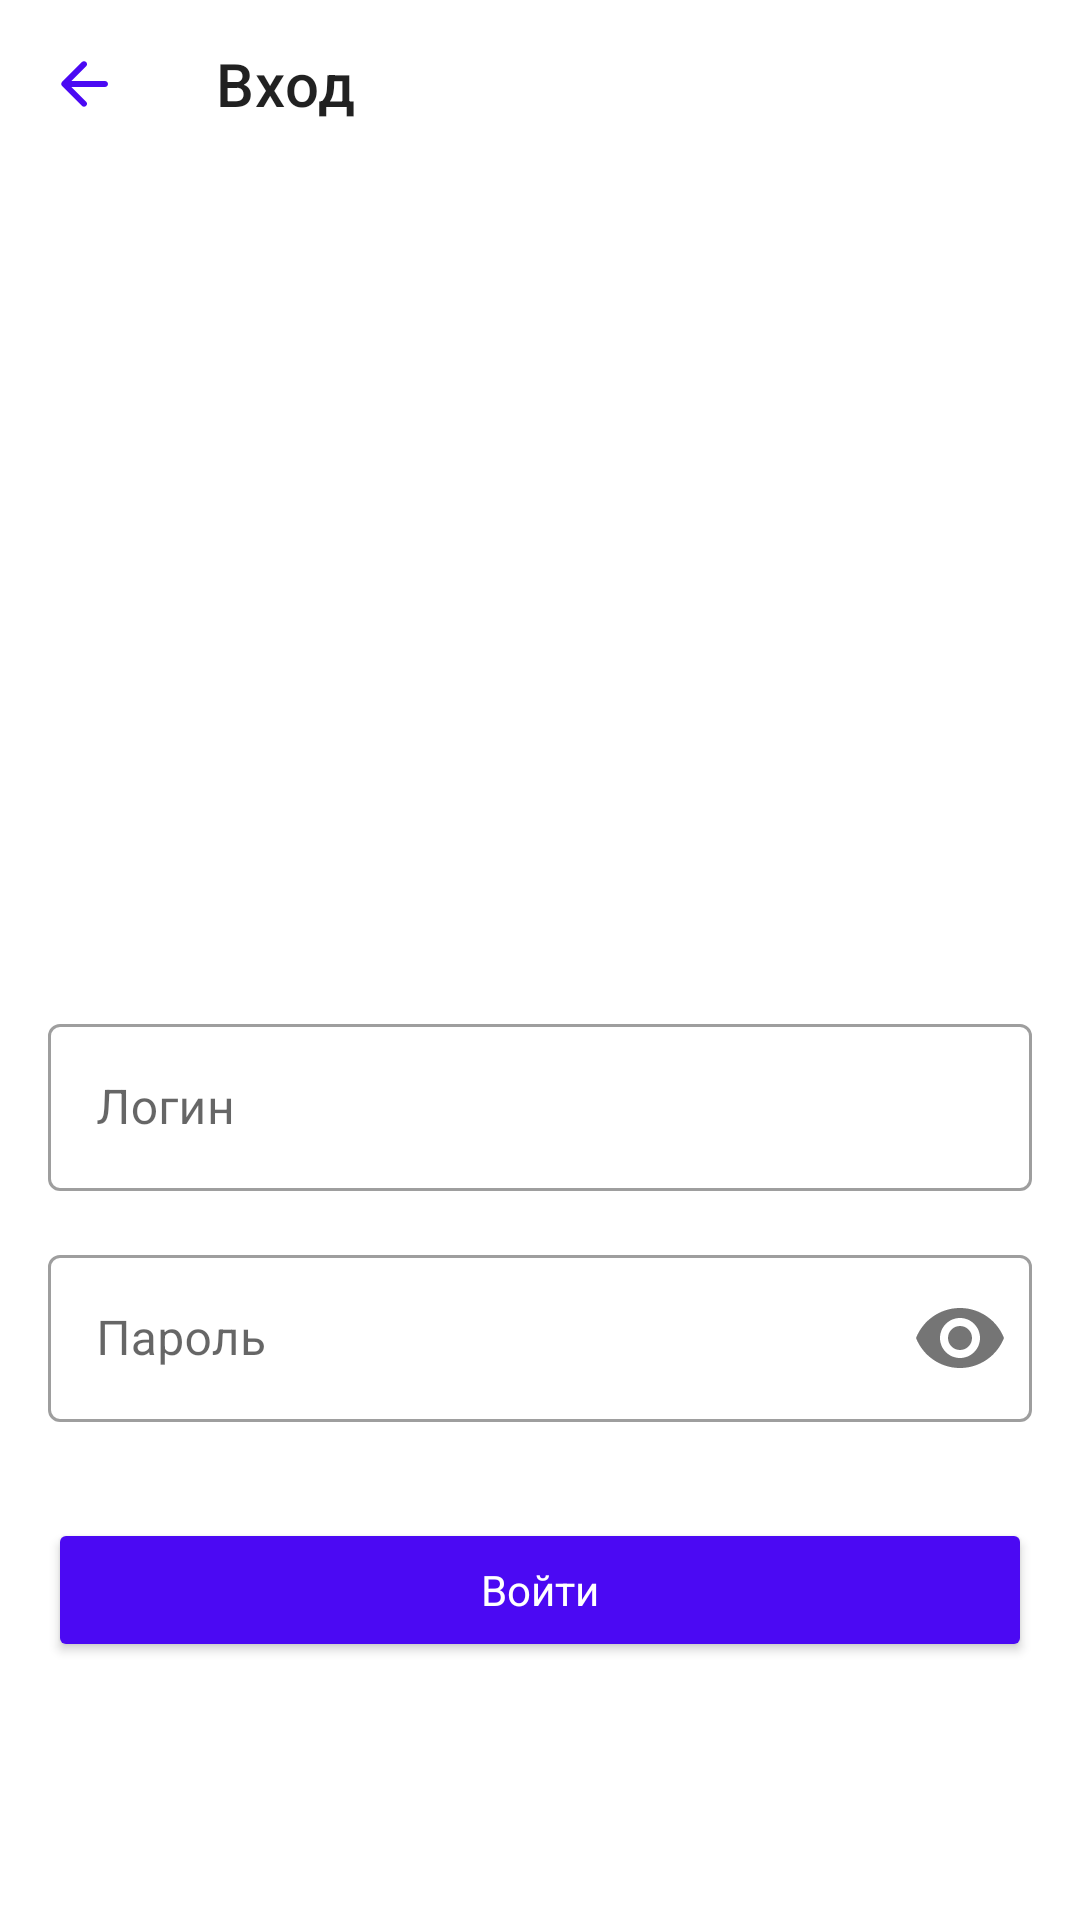

This screen was rendered from an Android layout file. Write that file and the resources it references.
<!-- AndroidManifest.xml: application theme Theme.Activity -->
<!-- res/layout/activity_login.xml -->
<?xml version="1.0" encoding="utf-8"?>
<androidx.constraintlayout.widget.ConstraintLayout xmlns:android="http://schemas.android.com/apk/res/android"
    xmlns:app="http://schemas.android.com/apk/res-auto"
    xmlns:tools="http://schemas.android.com/tools"
    android:layout_width="match_parent"
    android:layout_height="match_parent"
    android:backgroundTint="@color/primary"
    tools:context=".Login">
  
    <androidx.appcompat.widget.Toolbar
        android:id="@+id/toolbar"
        android:layout_width="match_parent"
        android:layout_height="wrap_content"
        app:navigationIcon="@drawable/ic_arrow_back"
        android:onClick="back"
        app:title="@string/entrance_text"
        app:layout_constraintTop_toTopOf="parent" />
    <ScrollView
        android:layout_width="0dp"
        android:layout_height="0dp"
        app:layout_constraintBottom_toBottomOf="parent"
        app:layout_constraintEnd_toEndOf="parent"
        app:layout_constraintHorizontal_bias="0.0"
        app:layout_constraintStart_toStartOf="parent"
        app:layout_constraintTop_toBottomOf="@+id/toolbar"
        app:layout_constraintVertical_bias="1.0">
        <LinearLayout
            android:layout_width="match_parent"
            android:layout_height="wrap_content"
            android:orientation="vertical">
            <ImageView
                android:id="@+id/imageBicycles"
                android:layout_width="272sp"
                android:layout_height="240sp"
                android:layout_marginStart="70dp"
                android:layout_marginTop="24dp"
                android:layout_marginEnd="70dp"
                app:layout_constraintEnd_toEndOf="parent"
                app:layout_constraintHorizontal_bias="1.0"
                app:layout_constraintStart_toStartOf="parent"
                app:layout_constraintTop_toBottomOf="@+id/toolbar"
                app:srcCompat="@drawable/ic_registration_bycycles" />
          
            <com.google.android.material.textfield.TextInputLayout
                android:id="@+id/textLogin"
                android:layout_width="match_parent"
                android:layout_height="wrap_content"
                android:layout_marginStart="16dp"
                android:layout_marginTop="16dp"
                android:layout_marginEnd="16dp"
                app:layout_constraintEnd_toEndOf="parent"
                app:layout_constraintStart_toStartOf="parent"
                app:layout_constraintTop_toBottomOf="@+id/imageBicycles">
                <com.google.android.material.textfield.TextInputEditText
                    android:layout_width="match_parent"
                    android:layout_height="wrap_content"
                    android:hint="@string/login_text" />
            </com.google.android.material.textfield.TextInputLayout>
          
            <com.google.android.material.textfield.TextInputLayout
                android:id="@+id/textPassword"
                android:layout_width="match_parent"
                android:layout_height="wrap_content"
                android:layout_marginStart="16dp"
                android:layout_marginTop="16dp"
                android:layout_marginEnd="16dp"
                app:layout_constraintEnd_toEndOf="parent"
                app:layout_constraintStart_toStartOf="parent"
                app:layout_constraintTop_toBottomOf="@+id/textLogin"
                app:passwordToggleEnabled="true">
              
                <com.google.android.material.textfield.TextInputEditText
                    android:layout_width="match_parent"
                    android:layout_height="wrap_content"
                    android:hint="@string/password_text"
                    android:password="true" />
            </com.google.android.material.textfield.TextInputLayout>
            <Button
                android:id="@+id/buttonEnter"
                android:layout_width="match_parent"
                android:layout_height="wrap_content"
                android:layout_marginStart="16dp"
                android:layout_marginTop="32dp"
                android:layout_marginEnd="16dp"
                android:backgroundTint="@color/primary"
                android:fontFamily="sans-serif"
                android:text="@string/enter_text"
                android:textAllCaps="false"
                android:textColor="@color/white"
                app:layout_constraintEnd_toEndOf="parent"
                app:layout_constraintStart_toStartOf="parent"
                app:layout_constraintTop_toBottomOf="@+id/textPassword" />
        </LinearLayout>
    </ScrollView>

</androidx.constraintlayout.widget.ConstraintLayout>
<!-- resources referenced by this layout -->
<resources>
  <color name="primary">#4B09F3</color>
  <color name="white">#FFFFFFFF</color>
  <!-- drawable ic_arrow_back (drawable) -->
  <vector xmlns:android="http://schemas.android.com/apk/res/android"
      android:width="16dp"
      android:height="16dp"
      android:viewportWidth="16"
      android:viewportHeight="16">
      <path
          android:pathData="M15,7H3.83L8.71,2.12C9.1,1.73 9.1,1.09 8.71,0.7C8.32,0.31 7.69,0.31 7.3,0.7L0.71,7.29C0.32,7.68 0.32,8.31 0.71,8.7L7.3,15.29C7.69,15.68 8.32,15.68 8.71,15.29C9.1,14.9 9.1,14.27 8.71,13.88L3.83,9H15C15.55,9 16,8.55 16,8C16,7.45 15.55,7 15,7Z"
          android:fillColor="#4B09F3"/>
  </vector>
  <string name="enter_text">Войти</string>
  <string name="entrance_text">Вход</string>
  <string name="login_text">Логин</string>
  <string name="password_text">Пароль</string>
  <style name="Theme.Activity" parent="Theme.MaterialComponents.DayNight.NoActionBar">
  
          <item name="colorPrimary">@color/purple_500</item>
          <item name="colorPrimaryVariant">@color/purple_700</item>
          <item name="colorOnPrimary">@color/white</item>
  
          <item name="colorSecondary">@color/teal_200</item>
          <item name="colorSecondaryVariant">@color/teal_700</item>
          <item name="colorOnSecondary">@color/black</item>
  
          <item name="android:statusBarColor" tools:targetApi="l">@color/white</item>
  
          <item name="windowActionBar">false</item>
          <item name="android:windowNoTitle">true</item>
          <item name="textInputStyle">@style/Widget.MaterialComponents.TextInputLayout.OutlinedBox</item>
          <item name="materialButtonStyle">@style/Widget.MaterialComponents.Button.TextButton</item>
          <item name="imageButtonStyle">@style/Widget.MaterialComponents.Button.TextButton</item>
          <item name="fontFamily">sans-serif</item>
          <item name="buttonTint">@color/primary</item>
      </style>
  <color name="purple_500">#FF6200EE</color>
  <color name="purple_700">#FF3700B3</color>
  <color name="teal_200">#FF03DAC5</color>
  <color name="teal_700">#FF018786</color>
  <color name="black">#FF000000</color>
</resources>
